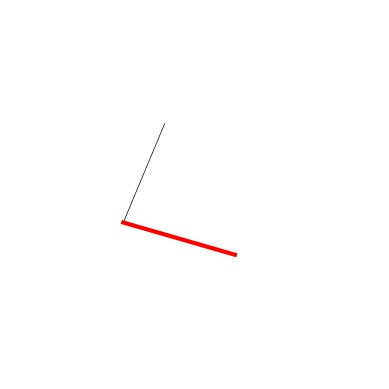

Write Python code to recreate this figure. (Note: this script raises an exception after producing the figure.)
import numpy as np 
import matplotlib.pyplot as plt  
from mpl_toolkits.mplot3d import axis3d
np.set_printoptions(precision=4, suppress=True) # suppress means numbers close to zero printed as zero 
%matplotlib notebook


# Student: Bring to three dimensions and print out a, b, c, alpha, beta, gamma
a = 9.010               # Crystallographic a axis (Å, angstroms)
b = 8.926               # Crystallographic b axis (Å, angstroms)
gamma = 119 + 34/60     # Angle between a and b  (degrees)

# f"a string {variable}" prints formatted text with variables inside curly braces {}
# : 8.3f  space means left padded with space, 8 characters total width (including .), 3 decimals after periods
print(f"a     = {a: 8.3f} Å")
print(f"b     = {b: 8.3f} Å")
print(f"gamma = {gamma: 8.3f} degrees")
  

def sind(angle_degrees):
    """sine in degrees"""  #python """ string to document functions
    angle_radians = np.deg2rad(angle_degrees)
    return np.sin(angle_radians)

def cosd(angle_degrees):
    """cosine in degrees"""
    angle_radians = np.deg2rad(angle_degrees)
    return np.cos(angle_radians)


def initial_axis():
    """prints the unit cell with a axis red, b axis green, c axis blue"""
    fig = plt.figure()
    ax = fig.add_subplot(111, projection='3d')
    
    # makes sure that projection is not perspective, but orthogonal
    ax.set_proj_type('ortho')
    
    # defines the aspect of the axes in figure space to be equal
    ax.set_box_aspect(aspect = (1,1,1))
    
    # comment to add grid lines
    ax.axis('off')
    
    # Student: To add third dimension here
    ax.plot(outline_cartesian[0], outline_cartesian[1],'k',linewidth=.5)    # plots black outline of cell
    ax.plot(outline_red_cartesian[0], outline_red_cartesian[1],'r',linewidth=3)  #plots a axis red
    ax.plot(outline_green_cartesian[0], outline_green_cartesian[1],'g',linewidth=3)  #plots b axis green
    ax.plot(outline_blue_cartesian[0], outline_blue_cartesian[1],  'b', linewidth=3)  #plots c axis blue
    return ax

# Create conversion to cartesian matrix from crystallographic parameters a, b, c and angles alpha, beta, gamma

conversion_to_cartesian = np.array([
       [a, b*cosd(gamma)],
       [0, b*sind(gamma)]
    ])

#print(conversion_to_cartesian)

# 3 dimensional outline represented by a 3 * 16 matrix
outline = np.array(
    [
        [0, 0, 1],
        [1, 0, 0]
    ]
)

outline_cartesian = np.dot(conversion_to_cartesian, outline)

# Color a axis red
outline_red = np.array(
    [
        [ 0, 1], # note comma between lists [], []
        [ 0, 0]
    ]
)

outline_red_cartesian = np.dot(conversion_to_cartesian, outline_red)

# Color b axis green

# Color c axis blue


ax = initial_axis()

ax.set_xlim(-5,15)
ax.set_ylim(-5,15)
ax.set_zlim(-5,15)
plt.show()
